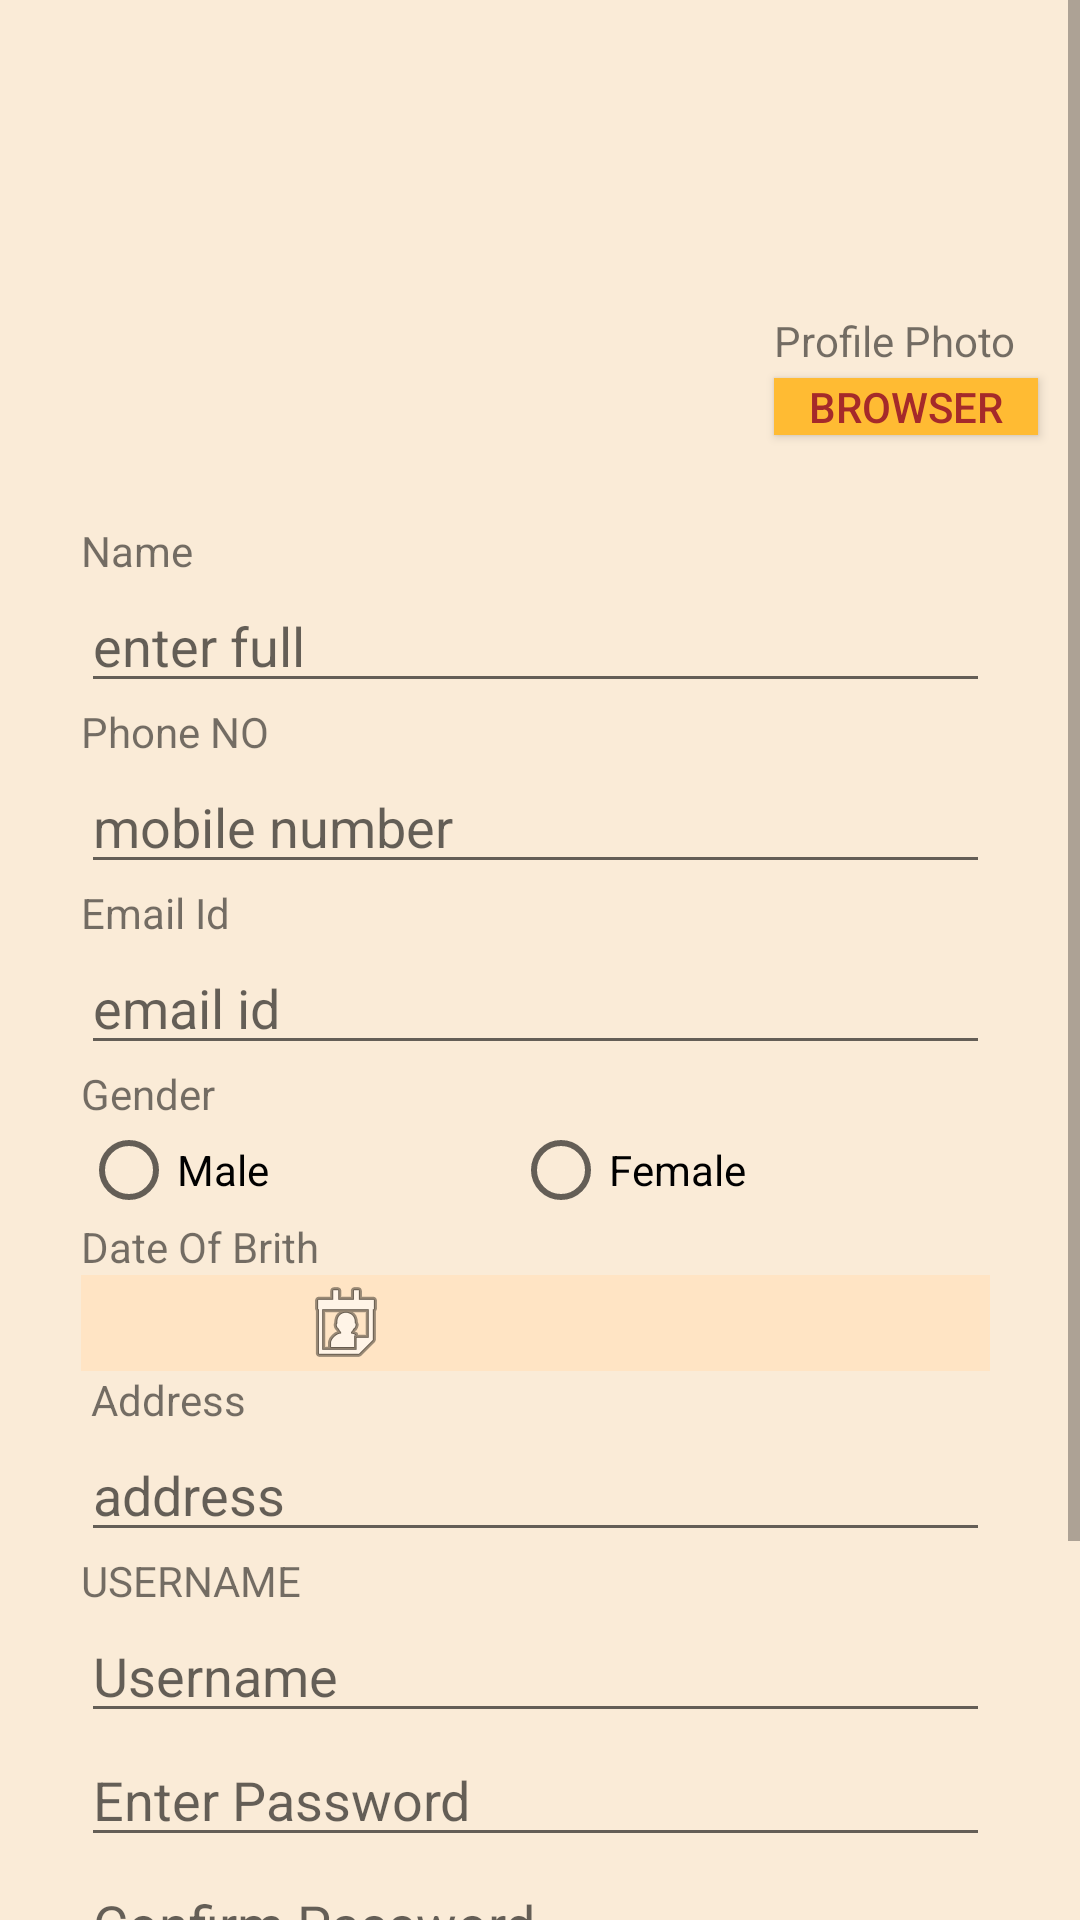

Android layout source for this screen:
<!-- AndroidManifest.xml: application theme AppTheme -->
<!-- res/layout/userregister.xml -->
<?xml version="1.0" encoding="utf-8"?>

<ScrollView xmlns:android="http://schemas.android.com/apk/res/android"
    xmlns:app="http://schemas.android.com/apk/res-auto"
    android:layout_width="match_parent"
    android:layout_height="wrap_content"
    android:background="@color/AntiqueWhite"
    android:fillViewport="false"
    android:orientation="vertical">

    <ScrollView
    android:layout_width="match_parent"
    android:layout_height="1000dp"
    android:layout_alignParentStart="true"
    android:layout_alignParentLeft="true"
    android:layout_alignParentTop="true"
    android:layout_marginStart="0dp"
    android:layout_marginLeft="0dp"
    android:layout_marginTop="0dp">

    <LinearLayout
        android:layout_width="match_parent"
        android:layout_height="900dp"
        android:orientation="vertical">

        <RelativeLayout
            android:layout_width="423dp"
            android:layout_height="match_parent">

            <TextView
                android:id="@+id/profiletext"
                android:layout_width="wrap_content"
                android:layout_height="wrap_content"
                android:layout_alignParentStart="true"
                android:layout_alignParentLeft="true"
                android:layout_alignParentTop="true"
                android:layout_marginStart="258dp"
                android:layout_marginLeft="258dp"
                android:layout_marginTop="104dp"
                android:text="Profile Photo" />

            <Button
                android:id="@+id/browseruser"
                android:layout_width="wrap_content"
                android:layout_height="19dp"
                android:layout_alignParentTop="true"
                android:layout_alignParentEnd="true"
                android:layout_alignParentRight="true"
                android:layout_marginTop="126dp"
                android:layout_marginEnd="77dp"
                android:layout_marginRight="77dp"
                android:background="@android:color/holo_orange_light"
                android:text="Browser"
                android:textColor="@color/Brown" />

            <ImageView
                android:id="@+id/profileimage"
                android:layout_width="72dp"
                android:layout_height="93dp"
                android:layout_alignParentTop="true"
                android:layout_alignParentEnd="true"
                android:layout_alignParentRight="true"
                android:layout_marginTop="5dp"
                android:layout_marginEnd="85dp"
                android:layout_marginRight="85dp"
                app:srcCompat="@drawable/profile" />

            <LinearLayout
                android:layout_width="303dp"
                android:layout_height="match_parent"
                android:layout_alignParentStart="true"
                android:layout_alignParentLeft="true"
                android:layout_alignParentTop="true"
                android:layout_marginStart="27dp"
                android:layout_marginLeft="27dp"
                android:layout_marginTop="174dp"
                android:layout_marginRight="20dp"
                android:orientation="vertical">

                <TextView
                    android:id="@+id/nametext"
                    android:layout_width="match_parent"
                    android:layout_height="wrap_content"
                    android:text="Name" />

                <EditText
                    android:id="@+id/editname"
                    android:layout_width="match_parent"
                    android:layout_height="wrap_content"
                    android:ems="10"
                    android:hint="enter full"
                    android:inputType="textPersonName"
                    android:paddingTop="10dp" />

                <TextView
                    android:id="@+id/textphone"
                    android:layout_width="match_parent"
                    android:layout_height="wrap_content"
                    android:text="Phone NO" />

                <EditText
                    android:id="@+id/editphone"
                    android:layout_width="match_parent"
                    android:layout_height="wrap_content"
                    android:ems="10"
                    android:hint="mobile number"
                    android:inputType="phone"
                    android:paddingTop="10dp" />

                <TextView
                    android:id="@+id/textemailid"
                    android:layout_width="match_parent"
                    android:layout_height="wrap_content"
                    android:text="Email Id" />


                <EditText
                    android:id="@+id/editemailid"
                    android:layout_width="match_parent"
                    android:layout_height="wrap_content"
                    android:ems="10"
                    android:hint="email id"
                    android:inputType="textEmailAddress" />

                <TextView
                    android:id="@+id/txtgender"
                    android:layout_width="match_parent"
                    android:layout_height="wrap_content"
                    android:text="Gender" />

                <LinearLayout
                    android:layout_width="match_parent"
                    android:layout_height="wrap_content"
                    android:orientation="horizontal">

                    <RadioGroup
                        android:layout_width="match_parent"
                        android:layout_height="match_parent"
                        android:orientation="horizontal">

                        <RadioButton
                            android:id="@+id/radiomale"
                            android:layout_width="wrap_content"
                            android:layout_height="wrap_content"
                            android:layout_weight="1"
                            android:text="Male" />

                        <RadioButton
                            android:id="@+id/radiofemale"
                            android:layout_width="wrap_content"
                            android:layout_height="wrap_content"
                            android:layout_weight="1"
                            android:text="Female" />
                    </RadioGroup>

                </LinearLayout>

                <TextView
                    android:id="@+id/textdob"
                    android:layout_width="wrap_content"
                    android:layout_height="wrap_content"
                    android:text="Date Of Brith" />

                <LinearLayout
                    android:layout_width="match_parent"
                    android:layout_height="wrap_content"
                    android:background="@color/Bisque"
                    android:orientation="horizontal">

                    <ImageView
                        android:id="@+id/calimage"
                        android:layout_width="50dp"
                        android:layout_height="wrap_content"
                        android:layout_weight="1"
                        app:srcCompat="@android:drawable/ic_menu_my_calendar" />

                    <TextView
                        android:id="@+id/textcal"
                        android:layout_width="wrap_content"
                        android:layout_height="match_parent"
                        android:layout_weight="1" />

                </LinearLayout>

                <TextView
                    android:id="@+id/textaddress"
                    android:layout_width="match_parent"
                    android:layout_height="wrap_content"
                    android:text=" Address" />

                <EditText
                    android:id="@+id/editaddress"
                    android:layout_width="match_parent"
                    android:layout_height="wrap_content"
                    android:ems="10"
                    android:hint="address"
                    android:inputType="textPostalAddress" />

                <TextView
                    android:id="@+id/textusername"
                    android:layout_width="match_parent"
                    android:layout_height="wrap_content"
                    android:text="USERNAME" />

                <EditText
                    android:id="@+id/editusername"
                    android:layout_width="match_parent"
                    android:layout_height="wrap_content"
                    android:ems="10"
                    android:hint="Username"
                    android:inputType="textPersonName" />

                <EditText
                    android:id="@+id/editpassword"
                    android:layout_width="match_parent"
                    android:layout_height="wrap_content"
                    android:ems="10"
                    android:hint="Enter Password"
                    android:inputType="textPassword" />

                <EditText
                    android:id="@+id/editconfirmpass"
                    android:layout_width="match_parent"
                    android:layout_height="wrap_content"
                    android:ems="10"
                    android:hint="Confirm Password"
                    android:inputType="textPassword" />

                <Button
                    android:id="@+id/usersavebtn"
                    android:layout_width="match_parent"
                    android:layout_height="wrap_content"
                    android:layout_marginTop="30dp"
                    android:background="@color/Orange"
                    android:text="SIgnup"
                    android:textColor="@android:color/white"
                    android:textSize="18sp"
                    android:textStyle="bold" />

                <TextView
                    android:id="@+id/textView19"
                    android:layout_width="match_parent"
                    android:layout_height="wrap_content"
                    android:layout_marginTop="20dp"
                    android:layout_marginBottom="20dp"
                    android:gravity="center"
                    android:text="Already SignUp, Login...."
                    android:textColor="@android:color/holo_red_dark"
                    android:textSize="14sp" />


            </LinearLayout>

        </RelativeLayout>
    </LinearLayout>
    </ScrollView>

</ScrollView>
<!-- resources referenced by this layout -->
<resources>
  <color name="AntiqueWhite">#FAEBD7</color>
  <color name="Bisque">#FFE4C4</color>
  <color name="Brown">#A52A2A</color>
  <color name="Orange">#FFA500</color>
  <style name="AppTheme" parent="Theme.AppCompat.Light.DarkActionBar">
          
          <item name="colorPrimary">@color/Orange</item>
          <item name="colorPrimaryDark">@color/DarkOrange</item>
          <item name="colorAccent">@color/colorAccent</item>
      </style>
  <color name="DarkOrange">#FF8C00</color>
  <color name="colorAccent">#D81B60</color>
</resources>
